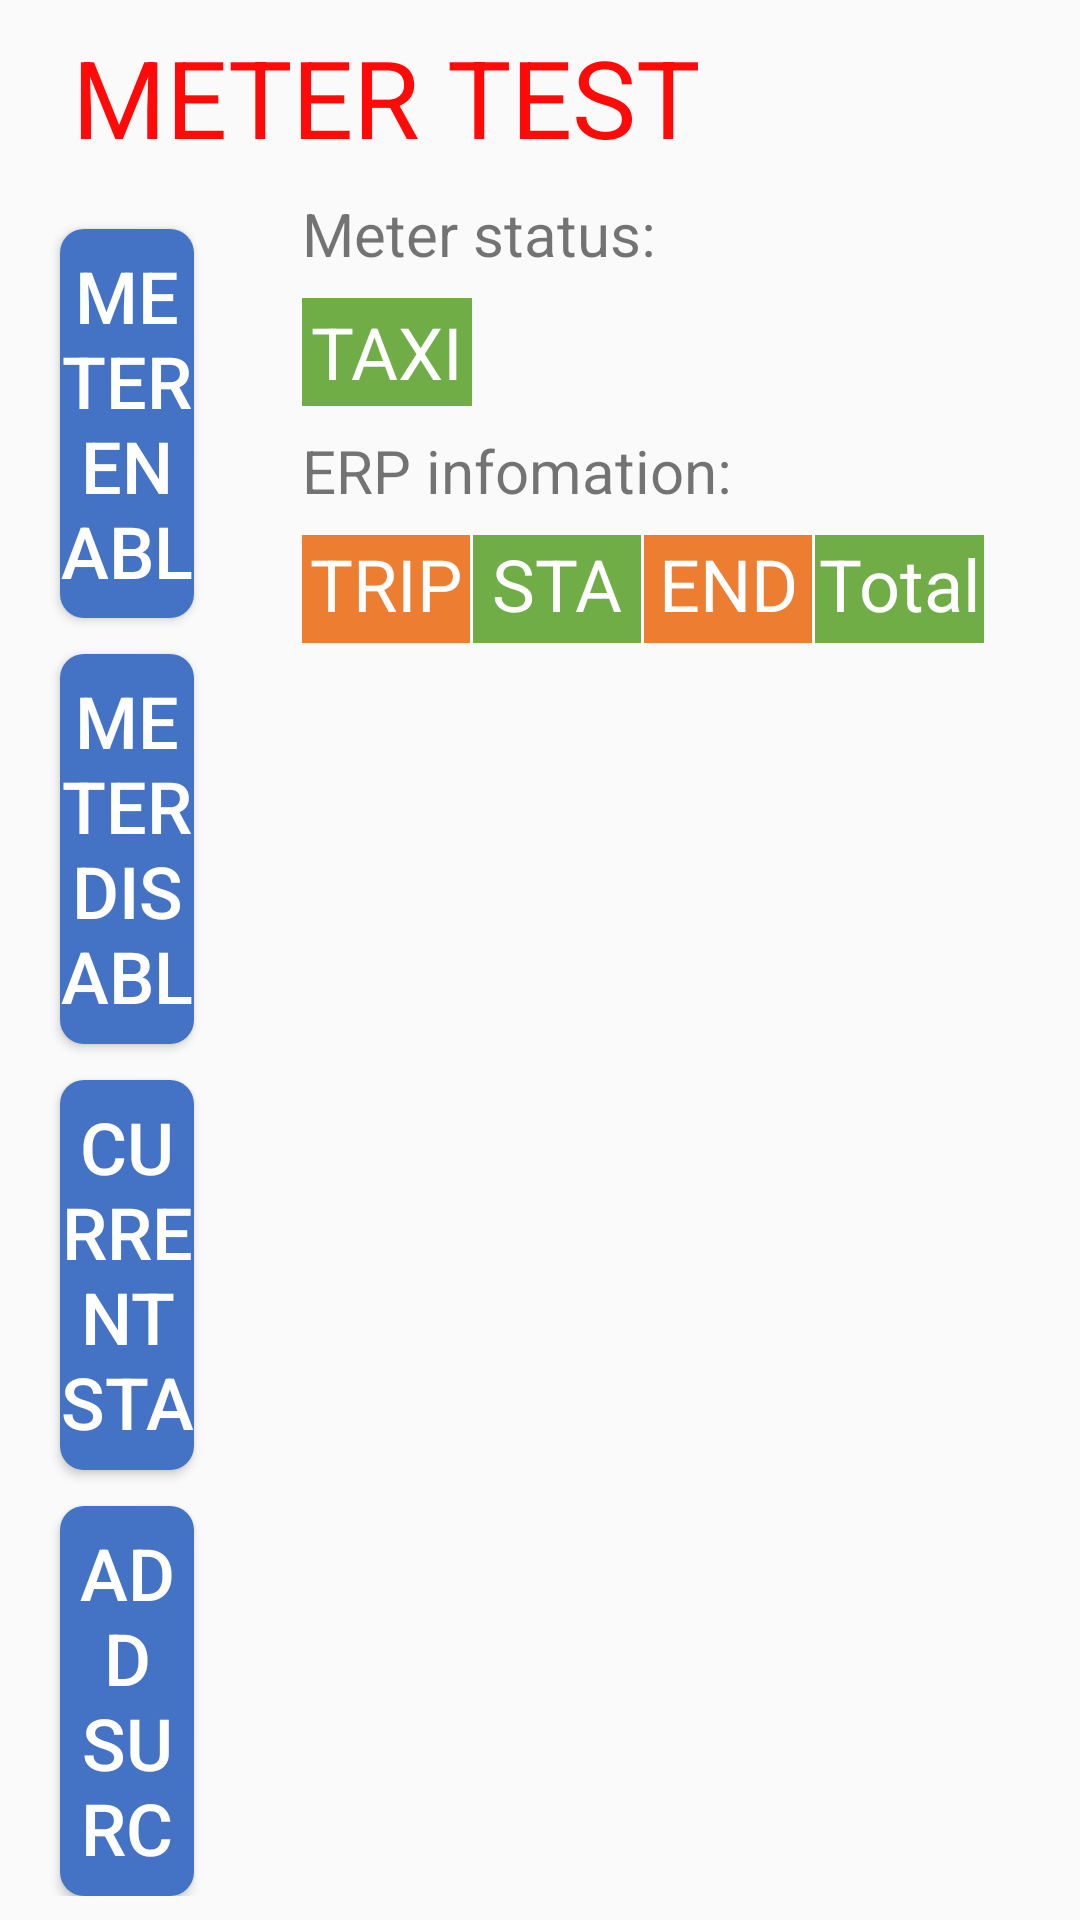

Here is an Android app screen rendered from its layout file. Give the layout XML and the strings, colors and styles it references.
<!-- AndroidManifest.xml: application theme AppTheme -->
<!-- res/layout/activity_meter_test.xml -->
<?xml version="1.0" encoding="utf-8"?>
<android.support.constraint.ConstraintLayout xmlns:android="http://schemas.android.com/apk/res/android"
    xmlns:app="http://schemas.android.com/apk/res-auto"
    xmlns:tools="http://schemas.android.com/tools"
    android:layout_width="match_parent"
    android:layout_height="match_parent"
    tools:context=".activities.MeterTestActivity">
    <LinearLayout
        android:layout_width="match_parent"
        android:layout_height="match_parent"
        android:orientation="vertical"
        >
        <LinearLayout
            android:layout_width="match_parent"
            android:layout_height="wrap_content"
            android:orientation="horizontal"
            android:paddingLeft="24dp"
            android:paddingTop="8dp"
            >
            <TextView
                style="@style/title_tv_style"
                android:text="@string/meter_test_str"
                />

        </LinearLayout>
        <LinearLayout
            android:layout_width="match_parent"
            android:layout_height="match_parent"
            android:orientation="horizontal"
            android:padding="8dp"
            >

            <LinearLayout
                android:layout_width="0dp"
                android:layout_height="match_parent"
                android:layout_weight="1"
                android:orientation="vertical"
                >
                <Button
                    android:id="@+id/meter_enable_bt"
                    android:text="@string/meter_enable"
                    style="@style/base_bt"
                    />
                <Button
                    android:id="@+id/meter_disable_bt"
                    android:text="@string/meter_disable"
                    style="@style/base_bt"
                    />
                <Button
                    android:id="@+id/current_status_bt"
                    android:text="@string/current_status"
                    style="@style/base_bt"
                    />
                <Button
                    android:id="@+id/add_surchare_bt"
                    android:text="@string/add_surchare"
                    style="@style/base_bt"
                    />
            </LinearLayout>

            <LinearLayout
                android:layout_width="0dp"
                android:layout_height="match_parent"
                android:layout_weight="4"
                android:orientation="vertical"
                android:paddingLeft="24dp"
                android:paddingRight="24dp"
                >
                <LinearLayout
                    android:layout_width="match_parent"
                    android:layout_height="wrap_content"
                    android:orientation="vertical"
                    >
                    <TextView
                        style="@style/subtitle_str_tv_style"
                        android:text="@string/meter_status_str"
                        />
                    <LinearLayout
                        android:layout_width="match_parent"
                        android:layout_height="36dp"
                        android:orientation="horizontal"
                        android:layout_marginTop="8dp"
                        >

                        <LinearLayout
                            android:layout_width="0dp"
                            android:layout_height="match_parent"
                            android:layout_weight="1"
                            >
                            <TextView
                                android:id="@+id/meter_status_tv"
                                style="@style/table_head_item"
                                android:background="@color/green"
                                android:text="@string/taxi_str"
                                />
                        </LinearLayout>
                        <LinearLayout
                            android:layout_width="0dp"
                            android:layout_height="match_parent"
                            android:layout_weight="3"
                            >


                        </LinearLayout>

                    </LinearLayout>
                </LinearLayout>
                <LinearLayout
                    android:layout_width="match_parent"
                    android:layout_height="0dp"
                    android:layout_weight="1"
                    android:orientation="vertical"
                    android:layout_marginTop="8dp"
                    >
                    <TextView
                        style="@style/subtitle_str_tv_style"
                        android:text="@string/erp_info_str"
                        />
                    <LinearLayout
                        android:layout_width="match_parent"
                        android:layout_height="match_parent"
                        android:layout_marginTop="8dp"
                        android:orientation="vertical">
                        <include layout="@layout/trip_head_list_item"></include>
                        <android.support.v7.widget.RecyclerView
                            android:id="@+id/trip_recucleview"
                            android:layout_width="match_parent"
                            android:layout_height="match_parent">

                        </android.support.v7.widget.RecyclerView>

                    </LinearLayout>

                </LinearLayout>





            </LinearLayout>



        </LinearLayout>

    </LinearLayout>

</android.support.constraint.ConstraintLayout>
<!-- res/layout/trip_head_list_item.xml (included above) -->
<?xml version="1.0" encoding="utf-8"?>
<LinearLayout
    xmlns:android="http://schemas.android.com/apk/res/android"
    android:layout_width="match_parent"
    android:layout_height="36dp"
    android:orientation="horizontal"
    >

    <LinearLayout
        android:layout_width="0dp"
        android:layout_height="match_parent"
        android:layout_weight="1"
        android:orientation="vertical"
        >
        <TextView
            android:id="@+id/table_head_row_1"
            style="@style/table_head_item"
            android:text="@string/trip_head_item_1"
            android:background="@color/orange"
            />
    </LinearLayout>

    <ImageView
        style="@style/table_vertial_line"/>
    <LinearLayout
        android:layout_width="0dp"
        android:layout_height="match_parent"
        android:layout_weight="1"
        android:orientation="vertical"
        >
        <TextView
            android:id="@+id/table_head_row_2"
            style="@style/table_head_item"
            android:text="@string/trip_head_item_2"
            />
    </LinearLayout>

    <ImageView
        style="@style/table_vertial_line"/>
    <LinearLayout
        android:layout_width="0dp"
        android:layout_height="match_parent"
        android:layout_weight="1"
        android:orientation="vertical"
        >
        <TextView
            android:id="@+id/table_head_row_3"
            style="@style/table_head_item"
            android:text="@string/trip_head_item_3"
            android:background="@color/orange"
            />
    </LinearLayout>

    <ImageView
        style="@style/table_vertial_line"/>
    <LinearLayout
        android:layout_width="0dp"
        android:layout_height="match_parent"
        android:layout_weight="1"
        android:orientation="vertical"
        >
        <TextView
            android:id="@+id/table_head_row_4"
            style="@style/table_head_item"
            android:text="@string/trip_head_item_4"
            />
    </LinearLayout>


</LinearLayout>
<!-- resources referenced by this layout -->
<resources>
  <color name="green">#70AD47</color>
  <color name="orange">#ED7D31</color>
  <string name="add_surchare">ADD\nSURCHARE</string>
  <string name="current_status">CURRENT\nSTATUS</string>
  <string name="erp_info_str">ERP infomation:</string>
  <string name="meter_disable">METER\nDISABLE</string>
  <string name="meter_enable">METER\nENABLE</string>
  <string name="meter_status_str">Meter status:</string>
  <string name="meter_test_str">METER TEST</string>
  <string name="taxi_str">TAXI</string>
  <string name="trip_head_item_1">TRIP ID</string>
  <string name="trip_head_item_2">START TIME</string>
  <string name="trip_head_item_3">END TIME</string>
  <string name="trip_head_item_4">Total FARE</string>
  <style name="subtitle_str_tv_style">
          <item name="android:layout_width">match_parent</item>
          <item name="android:layout_height">wrap_content</item>
          <item name="android:textSize">20sp</item>
      </style>
  <style name="table_head_item">
          <item name="android:layout_width">match_parent</item>
          <item name="android:layout_height">match_parent</item>
          <item name="android:textSize">24sp</item>
          <item name="android:textColor">@color/white</item>
          <item name="android:background">@color/green</item>
          <item name="android:gravity">center</item>
      </style>
  <style name="table_vertial_line">
          <item name="android:layout_width">1dp</item>
          <item name="android:layout_height">match_parent</item>
          <item name="android:background">@color/white</item>
      </style>
  <style name="title_tv_style">
          <item name="android:layout_width">match_parent</item>
          <item name="android:layout_height">wrap_content</item>
          <item name="android:textColor">@color/titleColor</item>
          <item name="android:textSize">36dp</item>
      </style>
  <!-- drawable base_bt_background (drawable) -->
  <?xml version="1.0" encoding="utf-8"?>
  <selector xmlns:android="http://schemas.android.com/apk/res/android" >
  
      
      <item android:state_enabled="false" android:drawable="@color/colorPrimary"/>
  
      <item android:state_pressed="true" android:drawable="@drawable/base_bt_press"/>
      <item android:state_pressed="false" android:drawable="@drawable/base_bt_normal"/>
  </selector>
  <color name="white">#FFFFFF</color>
  <color name="titleColor">#FF0909</color>
  <style name="AnimationActivity" parent="@android:style/Animation.Activity">
          <item name="android:activityOpenEnterAnimation">@anim/anim_enter</item>
          <item name="android:activityOpenExitAnimation">@anim/anim_exit</item>
          <item name="android:activityCloseEnterAnimation">@anim/back_enter</item>
          <item name="android:activityCloseExitAnimation">@anim/back_exit</item>
      </style>
  <color name="colorPrimary">#5588DF</color>
  <color name="colorPrimaryDark">#4472C4</color>
  <color name="colorAccent">#70AD47</color>
  <!-- drawable base_bt_press (drawable) -->
  <?xml version="1.0" encoding="utf-8"?>
  <shape
      xmlns:android="http://schemas.android.com/apk/res/android">
      <corners android:radius="8dp" />
      <solid android:color="@color/baseBtPressedColor" />
  </shape>
  <!-- drawable base_bt_normal (drawable) -->
  <?xml version="1.0" encoding="utf-8"?>
  <shape
      xmlns:android="http://schemas.android.com/apk/res/android">
      <corners android:radius="8dp" />
      <solid android:color="@color/baseBtColor" />
  
  </shape>
  <color name="baseBtPressedColor">#5588DF</color>
  <color name="baseBtColor">#4472C4</color>
</resources>
